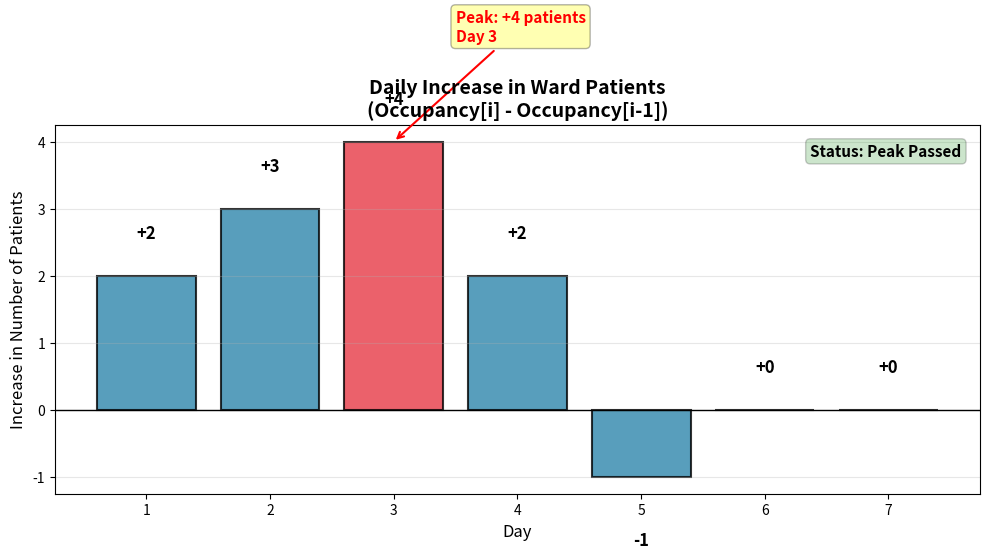

Here is the Python script that generated this plot:
import matplotlib.pyplot as plt
def calculate_ward_occupancy(admission, discharge):
    """Task 1: Calculate daily ward occupancy"""
    occupancy = []
    current = 0
    for i in range(len(admission)):
        current += admission[i] - discharge[i]
        occupancy.append(current)
    return occupancy

def find_infection_peak(admission, discharge):
    """
    Task 2: Find the peak infection day and determine if the peak has passed
    Input: 7-day admission list and 7-day discharge list
    Output: max increase day, peak status
    """
    # Step 1: Get daily occupancy from Task 1 function
    occupancy = calculate_ward_occupancy(admission, discharge)
    
    # Step 2: Calculate daily increase in patients (change from previous day)
    daily_increases = []
    total_days = len(occupancy)
    # Day 1 increase (starting from 0)
    daily_increases.append(occupancy[0])
    for i in range(1, total_days):
        increase = occupancy[i] - occupancy[i-1]
        daily_increases.append(increase)
    
    # Step 3: Find the maximum daily increase and its position
    max_increase = max(daily_increases)
    max_increase_index = daily_increases.index(max_increase)
    peak_day = max_increase_index + 1  # convert index to actual day number
   
     # Step 4: Determine if the peak has passed
    if peak_day < total_days:
        peak_status = "Peak has passed, the increase is declining"
    else:
        peak_status = "Peak not reached, cases are still rising"
    
    # Step5: generate plots
    days = list(range(1, 8))
    plt.figure(figsize=(10, 6))
    # Color bars: highlight the peak increase in red
    bar_colors = ['#E63946' if i == max_increase else '#2E86AB' for i in daily_increases]
    bars = plt.bar(days, daily_increases, color=bar_colors, edgecolor='black', linewidth=1.5, alpha=0.8)
    
    # Add value labels on bars
    for bar, val in zip(bars, daily_increases):
        y_offset = 0.5 if val >= 0 else -0.8
        va = 'bottom' if val >= 0 else 'top'
        plt.text(bar.get_x() + bar.get_width()/2., bar.get_height() + y_offset,
                 f'{val:+d}', ha='center', va=va, fontsize=12, fontweight='bold')
    # Add zero line
    plt.axhline(y=0, color='black', linestyle='-', linewidth=1)
    # Annotate peak
    plt.annotate(f'Peak: +{max_increase} patients\nDay {peak_day}',
                 xy=(peak_day, max_increase),
                 xytext=(peak_day + 0.5, max_increase + 1.5),
                 arrowprops=dict(arrowstyle='->', color='red', lw=1.5),
                 fontsize=11, color='red', fontweight='bold',
                 bbox=dict(boxstyle='round', facecolor='yellow', alpha=0.3))
    # Customize chart
    plt.title('Daily Increase in Ward Patients\n(Occupancy[i] - Occupancy[i-1])', fontsize=14, fontweight='bold')
    plt.xlabel('Day', fontsize=12)
    plt.ylabel('Increase in Number of Patients', fontsize=12)
    plt.xticks(list(range(1, 8)))
    plt.grid(True, alpha=0.3, axis='y')
    # Add status text on chart
    color = 'green' if peak_day < total_days else 'orange'
    plt.text(0.98, 0.95, f'Status: {"Peak Passed" if peak_day < total_days else "Peak Not Reached"}',
             transform=plt.gca().transAxes, ha='right', va='top',
             bbox=dict(boxstyle='round', facecolor=color, alpha=0.2),
             fontsize=11, fontweight='bold')
    plt.tight_layout()
    plt.show()

    
    # Step 6: Print and return all results
    print(f"Maximum daily increase: {max_increase} patients")
    print(f"Peak increase occurs on day: {peak_day}")
    print(f"Status: {peak_status}")
    
    return max_increase, peak_day, peak_status

# testing
admissions = [3, 5, 7, 6, 4, 3, 2]
discharges = [1, 2, 3, 4, 5, 3, 2]
find_infection_peak(admissions, discharges)
